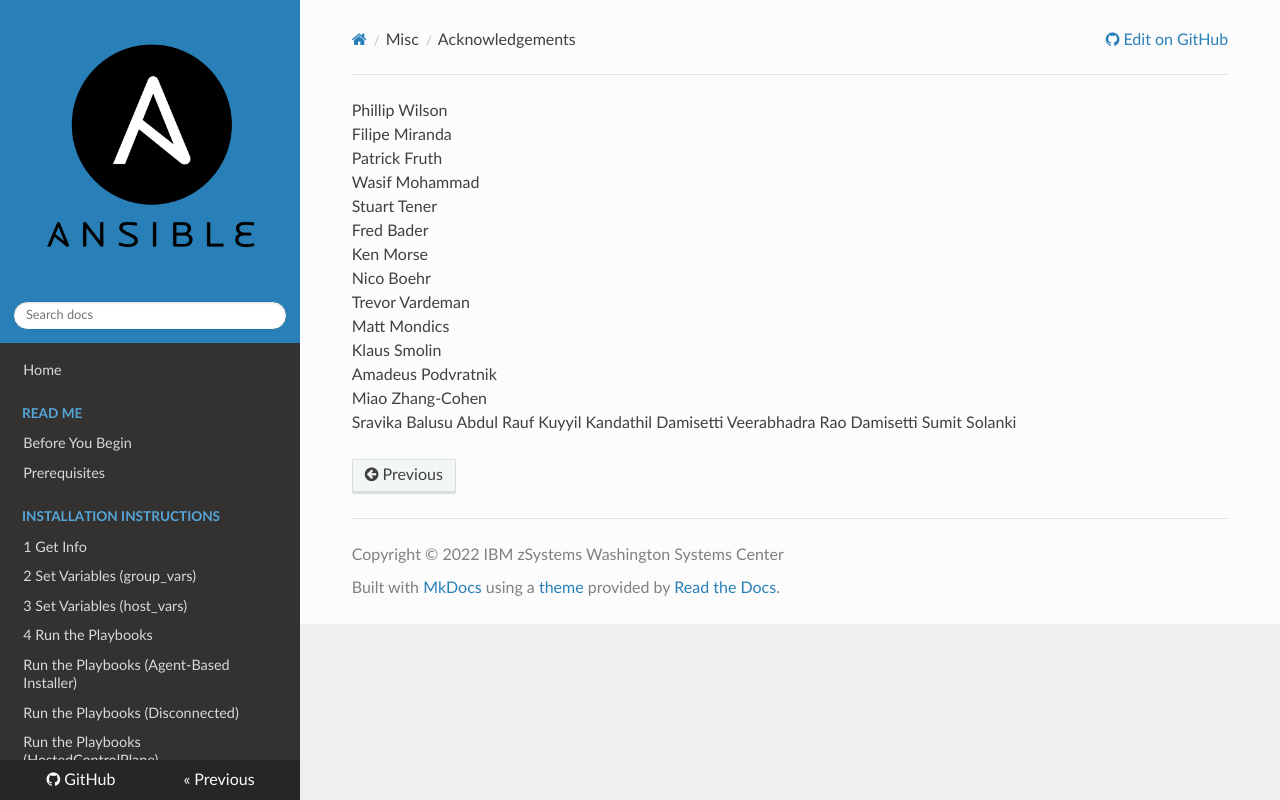

repository: IBM/Ansible-OpenShift-Provisioning · page: acknowledgements/index.html · generator: mkdocs

Phillip Wilson  
Filipe Miranda  
Patrick Fruth  
Wasif Mohammad  
Stuart Tener  
Fred Bader  
Ken Morse  
Nico Boehr  
Trevor Vardeman  
Matt Mondics  
Klaus Smolin  
Amadeus Podvratnik  
Miao Zhang-Cohen  
Sravika Balusu
Abdul Rauf Kuyyil Kandathil
Damisetti Veerabhadra Rao Damisetti
Sumit Solanki
